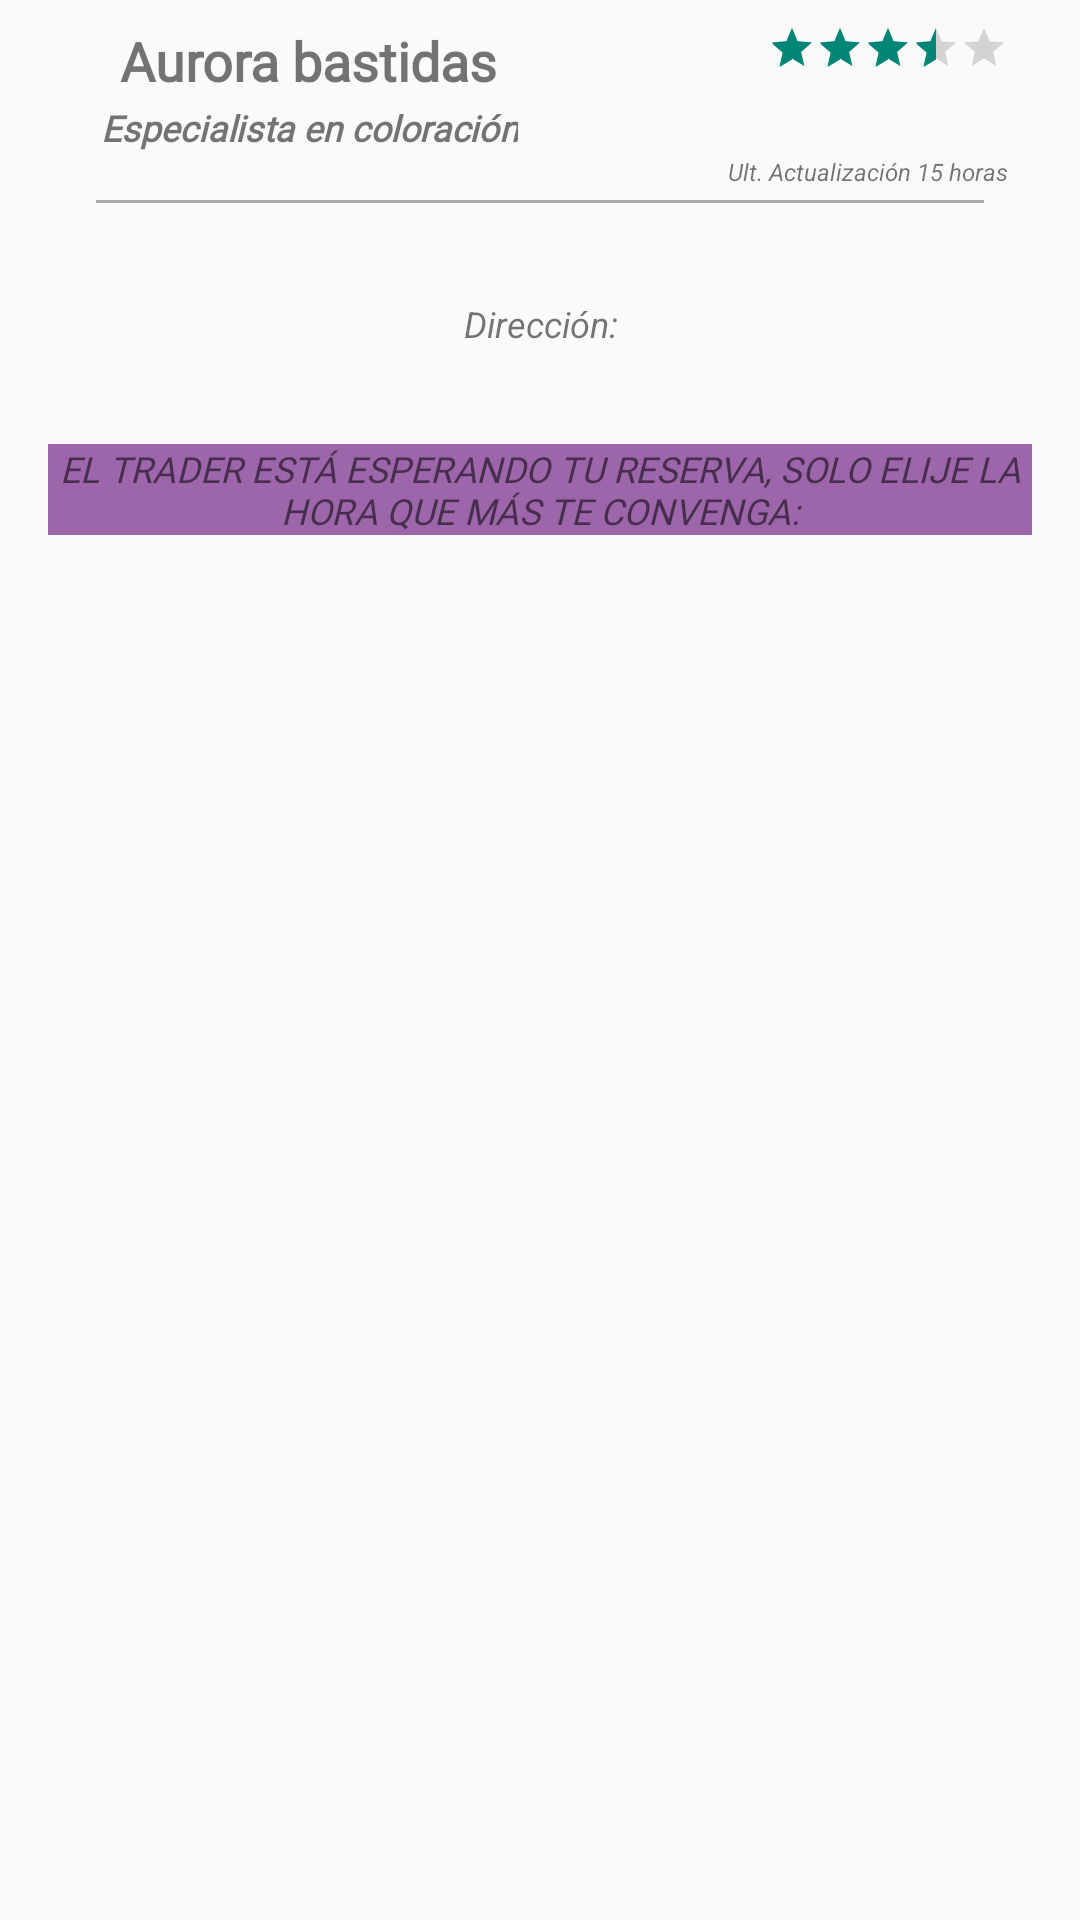

Here is an Android app screen rendered from its layout file. Give the layout XML and the strings, colors and styles it references.
<!-- AndroidManifest.xml: application theme Theme.AppCompat.DayNight.DarkActionBar -->
<!-- res/layout/fragment_tab1.xml -->
<FrameLayout xmlns:android="http://schemas.android.com/apk/res/android"
    xmlns:app="http://schemas.android.com/apk/res-auto"
    xmlns:tools="http://schemas.android.com/tools"
    android:layout_width="match_parent"
    android:layout_height="match_parent"
    tools:context="co.kaizenpro.mainapp.mainapp.Tab1Fragment">

    

    <android.support.constraint.ConstraintLayout
        android:layout_width="match_parent"
        android:layout_height="match_parent">

        <ImageView
            android:id="@+id/img"
            android:layout_width="wrap_content"
            android:layout_height="wrap_content"
            android:layout_marginTop="16dp"
            android:visibility="gone"
            app:layout_constraintBottom_toBottomOf="@+id/cover"
            app:layout_constraintEnd_toEndOf="parent"
            app:layout_constraintHorizontal_bias="0.1"
            app:layout_constraintStart_toStartOf="parent"
            app:layout_constraintTop_toTopOf="parent"
            app:srcCompat="@mipmap/ic_launcher_round" />

        <RatingBar
            android:id="@+id/ratingBar"
            style="@android:style/Widget.DeviceDefault.RatingBar.Small"
            android:layout_width="wrap_content"
            android:layout_height="18dp"
            android:layout_marginEnd="24dp"
            android:layout_marginTop="8dp"
            android:isIndicator="false"
            android:numStars="5"
            android:rating="3.5"
            app:layout_constraintEnd_toEndOf="parent"
            app:layout_constraintTop_toTopOf="parent" />

        <TextView
            android:id="@+id/tnombre"
            android:layout_width="wrap_content"
            android:layout_height="wrap_content"
            android:layout_marginStart="40dp"
            android:layout_marginTop="8dp"
            android:fontFamily="@font/roboto"
            android:text="Aurora bastidas"
            android:textSize="18sp"
            android:textStyle="bold"
            app:layout_constraintStart_toStartOf="parent"
            app:layout_constraintTop_toTopOf="parent" />

        <TextView
            android:id="@+id/tactualizacion"
            android:layout_width="wrap_content"
            android:layout_height="wrap_content"
            android:layout_marginBottom="4dp"
            android:layout_marginEnd="24dp"
            android:text="Ult. Actualización 15 horas"
            android:textSize="8sp"
            android:textStyle="italic"
            app:layout_constraintBottom_toTopOf="@+id/separador2"
            app:layout_constraintEnd_toEndOf="parent" />

        <TextView
            android:id="@+id/tespecialidad"
            android:layout_width="wrap_content"
            android:layout_height="wrap_content"
            android:layout_marginBottom="8dp"
            android:layout_marginEnd="8dp"
            android:layout_marginStart="8dp"
            android:layout_marginTop="2dp"
            android:fontFamily="@font/roboto"
            android:text="Especialista en coloración"
            android:textAlignment="center"
            android:textSize="12sp"
            android:textStyle="bold|italic"
            app:layout_constraintBottom_toTopOf="@+id/appBarLayout"
            app:layout_constraintEnd_toEndOf="@+id/tnombre"
            app:layout_constraintStart_toStartOf="@+id/tnombre"
            app:layout_constraintTop_toBottomOf="@+id/tnombre" />

        <TextView
            android:id="@+id/direccion"
            android:layout_width="0dp"
            android:layout_height="wrap_content"
            android:layout_marginEnd="16dp"
            android:layout_marginStart="16dp"
            android:layout_marginTop="32dp"
            android:text="Dirección:"
            android:textAlignment="center"
            android:textSize="12sp"
            android:textStyle="italic"
            app:layout_constraintEnd_toEndOf="parent"
            app:layout_constraintHorizontal_bias="0.0"
            app:layout_constraintStart_toStartOf="parent"
            app:layout_constraintTop_toBottomOf="@+id/separador2" />

        <View
            android:id="@+id/separador2"
            android:layout_width="match_parent"
            android:layout_height="1dp"
            android:layout_marginEnd="32dp"
            android:layout_marginStart="32dp"
            android:layout_marginTop="16dp"
            android:background="@android:color/darker_gray"
            app:layout_constraintEnd_toEndOf="parent"
            app:layout_constraintStart_toStartOf="parent"
            app:layout_constraintTop_toBottomOf="@+id/tespecialidad" />

        <TextView
            android:id="@+id/t1"
            android:layout_width="0dp"
            android:layout_height="wrap_content"


            android:layout_marginEnd="16dp"
            android:layout_marginStart="16dp"
            android:layout_marginTop="32dp"
            android:background="@color/Magent2"
            android:fontFamily="@font/roboto"
            android:text="El Trader está esperando tu reserva, solo elije la hora que más te convenga:"
            android:textAlignment="center"
            android:textAllCaps="true"
            android:textColor="@color/common_google_signin_btn_text_dark_default"
            android:textSize="12sp"
            android:textStyle="italic"
            app:layout_constraintEnd_toEndOf="parent"
            app:layout_constraintHorizontal_bias="0.0"
            app:layout_constraintStart_toStartOf="parent"
            app:layout_constraintTop_toBottomOf="@+id/direccion" />

        <RadioGroup
            android:id="@+id/radioGroup"
            android:layout_width="wrap_content"
            android:layout_height="wrap_content"


            android:layout_marginTop="16dp"
            android:orientation="vertical"
            android:visibility="gone"
            app:layout_constraintEnd_toEndOf="parent"
            app:layout_constraintHorizontal_bias="0.06"
            app:layout_constraintStart_toStartOf="parent"
            app:layout_constraintTop_toBottomOf="@+id/t1">

            <RadioButton
                android:id="@+id/rdbOne"
                android:layout_width="wrap_content"
                android:layout_height="wrap_content"
                android:checked="false"
                android:text=""
                android:textColor="@color/cardview_dark_background"
                android:textColorHint="@color/Verde"
                android:textSize="10sp" />

            <RadioButton
                android:id="@+id/rdbTwo"
                android:layout_width="wrap_content"
                android:layout_height="wrap_content"
                android:checked="false"
                android:shadowColor="@color/Verde"
                android:text=""
                android:textColor="@color/cardview_dark_background"
                android:textSize="10sp" />

            <RadioButton
                android:id="@+id/rdbThree"
                android:layout_width="wrap_content"
                android:layout_height="wrap_content"
                android:checked="false"
                android:shadowColor="@color/Verde"
                android:text=""
                android:textColor="@color/cardview_dark_background"
                android:textSize="10sp" />

        </RadioGroup>

        <Button
            android:id="@+id/btnavegar"
            style="@style/Widget.AppCompat.Button.Colored"
            android:layout_width="wrap_content"
            android:layout_height="wrap_content"
            android:layout_marginEnd="8dp"
            android:layout_marginStart="8dp"
            android:backgroundTint="@color/azul"
            android:text="Reservar"
            android:textAllCaps="false"
            android:textColor="@color/common_google_signin_btn_text_dark_default"
            android:textColorLink="@color/azul"
            android:textStyle="italic"
            android:visibility="gone"
            app:layout_constraintEnd_toEndOf="parent"
            app:layout_constraintStart_toStartOf="parent"
            app:layout_constraintTop_toBottomOf="@+id/radioGroup" />

        <TextView
            android:id="@+id/tverror"
            android:layout_width="wrap_content"
            android:layout_height="wrap_content"
            android:layout_marginBottom="8dp"
            android:layout_marginEnd="8dp"
            android:layout_marginStart="8dp"
            android:layout_marginTop="8dp"
            android:textColor="@color/colorAccent"
            android:visibility="gone"
            app:layout_constraintBottom_toBottomOf="@+id/radioGroup"
            app:layout_constraintEnd_toEndOf="parent"
            app:layout_constraintHorizontal_bias="0.0"
            app:layout_constraintStart_toEndOf="@+id/radioGroup"
            app:layout_constraintTop_toTopOf="@+id/radioGroup" />

        <TextView
            android:id="@+id/textView2"
            android:layout_width="163dp"
            android:layout_height="42dp"


            android:layout_marginBottom="8dp"
            android:layout_marginEnd="16dp"
            android:layout_marginTop="8dp"
            android:background="@color/azul"
            android:text='"Basado en la distancia y en tiempo máximo de espera de tu Trader puedes reservar en estos horarios"'
            android:textAlignment="center"
            android:textColor="@color/common_google_signin_btn_text_dark_default"
            android:textSize="10sp"
            android:textStyle="italic"
            android:visibility="gone"
            app:layout_constraintBottom_toBottomOf="@+id/radioGroup"
            app:layout_constraintEnd_toEndOf="parent"
            app:layout_constraintTop_toTopOf="@+id/radioGroup" />

        <TextView
            android:id="@+id/textView"
            android:layout_width="wrap_content"
            android:layout_height="wrap_content"
            android:layout_marginBottom="8dp"
            android:layout_marginEnd="8dp"
            android:layout_marginStart="8dp"
            android:layout_marginTop="8dp"
            android:text="También puedes:"
            android:textColor="@color/azul"
            android:textSize="8sp"
            android:textStyle="bold"
            android:visibility="gone"
            app:layout_constraintBottom_toBottomOf="@+id/btpreserva"
            app:layout_constraintEnd_toStartOf="@+id/btpreserva"
            app:layout_constraintHorizontal_bias="1.0"
            app:layout_constraintStart_toStartOf="parent"
            app:layout_constraintTop_toTopOf="@+id/btpreserva" />

        <Button
            android:id="@+id/btpreserva"
            style="@style/Widget.AppCompat.Button.Colored"
            android:layout_width="wrap_content"
            android:layout_height="34dp"

            android:layout_marginEnd="16dp"
            android:layout_marginTop="4dp"
            android:backgroundTint="@color/common_google_signin_btn_text_light_disabled"
            android:text="Programar Reserva"
            android:textColor="@color/Magent"
            android:textSize="8sp"
            android:textStyle="italic"
            android:visibility="gone"
            app:layout_constraintEnd_toEndOf="parent"
            app:layout_constraintTop_toBottomOf="@+id/btnavegar" />



    </android.support.constraint.ConstraintLayout>
</FrameLayout>
<!-- resources referenced by this layout -->
<resources>
  <color name="Magent">#9d65aa</color>
  <color name="Magent2">#9d65aa</color>
  <color name="Verde">#43fbe5</color>
  <color name="azul">#b7c2d4</color>
  <color name="colorAccent">#ead1dc</color>
</resources>
